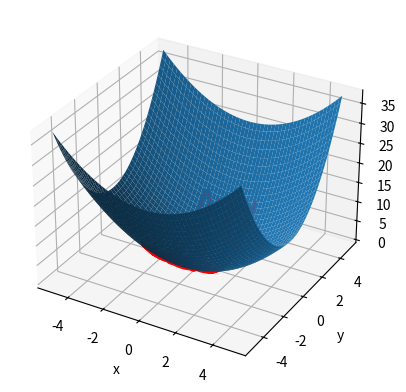

Source code (Python):
import numpy as np
import matplotlib.pyplot as plt
from scipy.integrate import solve_ivp


x_0 = [1,1]
a0 = 5 # x0
b0 = np.sqrt(69) # px0
y_0 = [1,4]
c0 = 5 # y0
d0 = 1 # py0

# setting up the differential equation for x
t=np.linspace(0,20, 1000)

def vdp_derivativesx(t,y):
    x = y[0]
    v = y[1] # v = dxdt
    return [v, -x] 

solx = solve_ivp(fun = vdp_derivativesx, t_span = [t[0], t[-1]], y0=x_0, t_eval = t)

a = solx.y[0]

def vdp_derivativesy(t,y):
    z = y[0] # z = y
    v = y[1] # v = dydt
    return [v, -2*z] # insert equation for y here

soly = solve_ivp(fun = vdp_derivativesy, t_span = [t[0], t[-1]], y0=y_0, t_eval =t)

b = soly.y[0]

def V(x,y):
    return (x**2)/2+y**2

#a,b = np.meshgrid(a,b)
c = V(a,b)

limit = 5

x = np.linspace(-limit, limit, 200)
y = np.linspace(-limit, limit, 200)

X, Y = np.meshgrid(x, y)
Z = V(X, Y)

fig = plt.figure()
ax = plt.axes(projection='3d')
ax.plot3D(a,b,c, 'red', linewidth = 3)
ax.plot_surface(X, Y, Z)

ax.set_xlabel('x')
ax.set_ylabel('y')
ax.set_zlabel('z')
#ax.set_zlim(0,2)

plt.show()